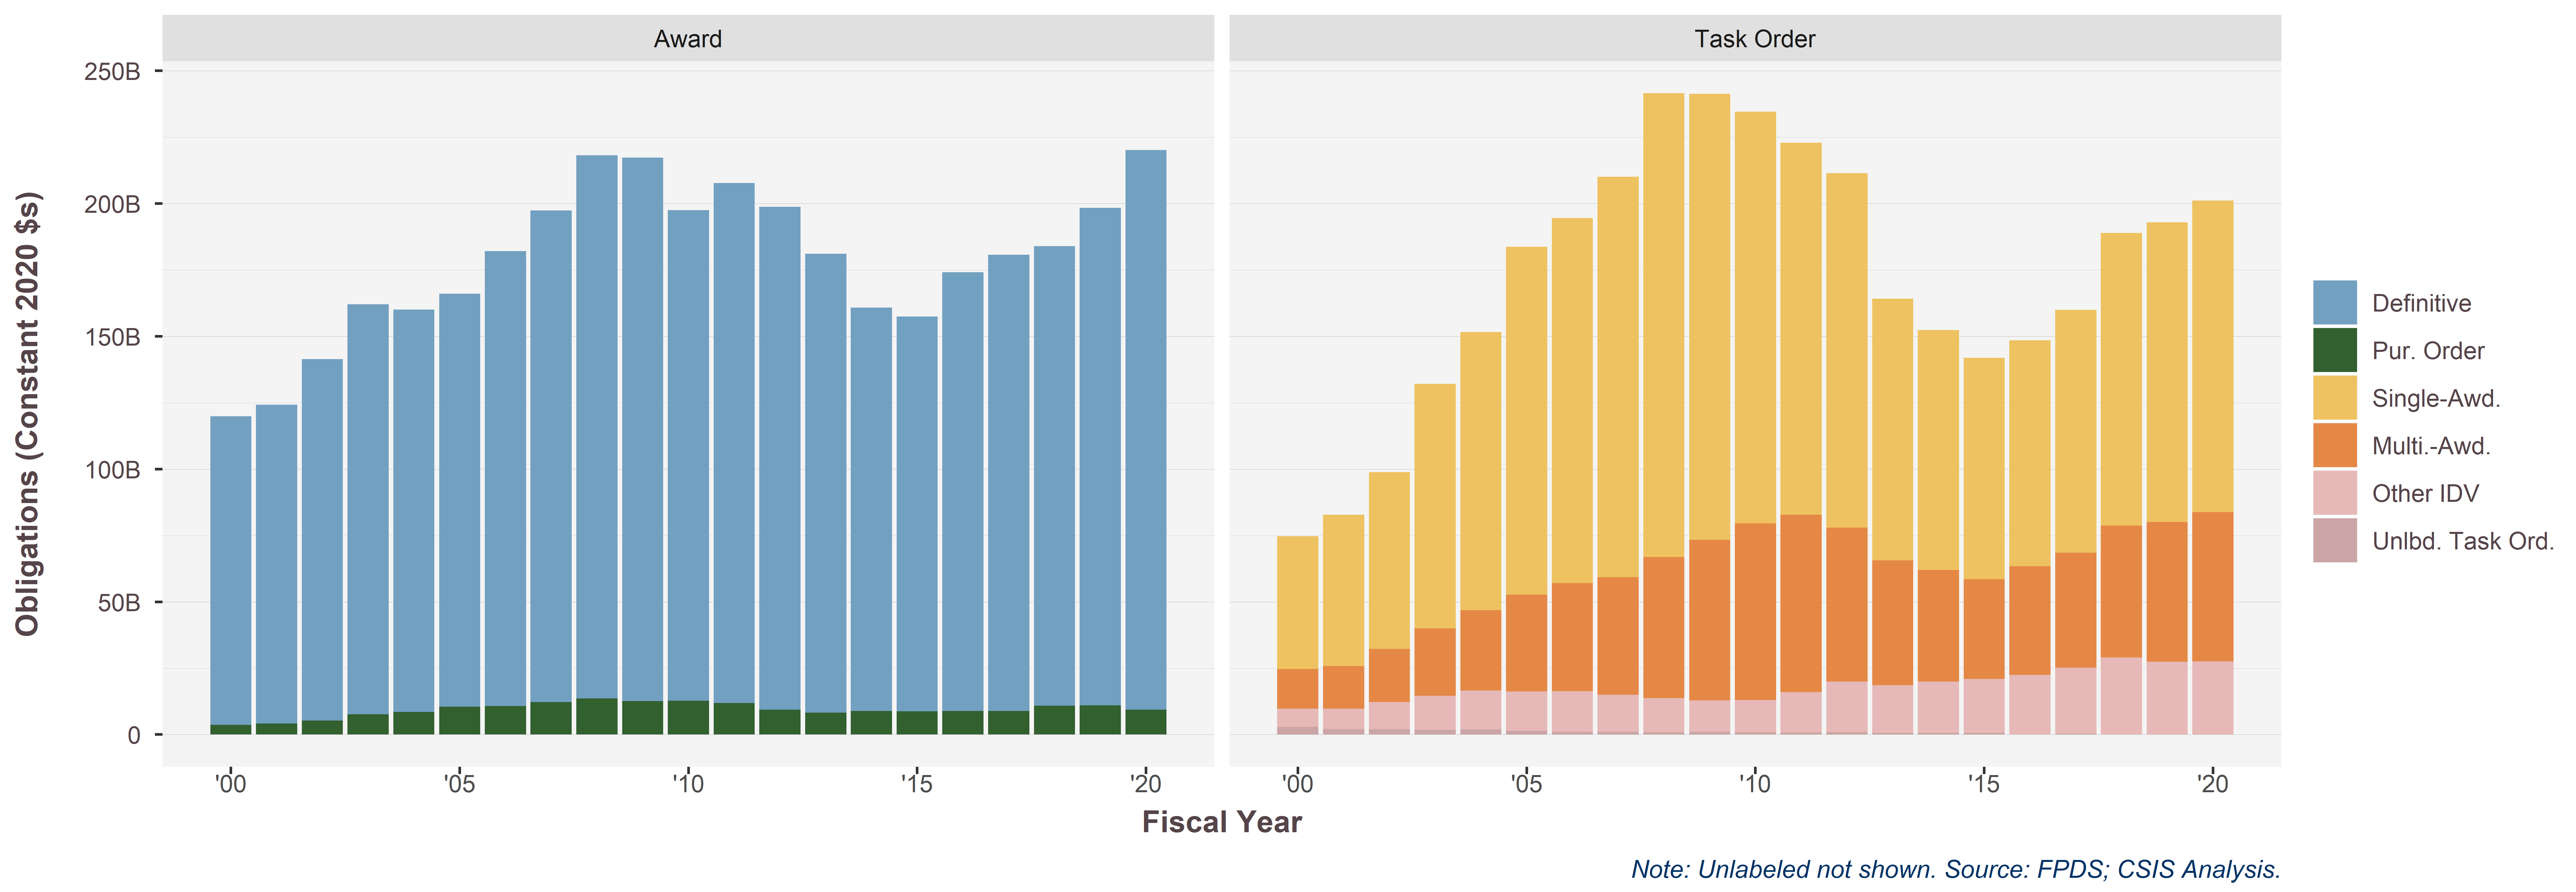

The file beside this chart, header and first rows:
Vehicle.sum, Vehicle.AwardTask, 2000, 2001, 2002, 2003, 2004, 2005, 2006, 2007, 2008, 2009, 2010, 2011, 2012, 2013, 2014, 2015, 2016, 2017, 2018, 2019, 2020
Definitive, Award, 116.1, 120.1, 136.1, 154.4, 151.6, 155.5, 171.4, 185.3, 204.6, 204.7, 184.8, 196, 189.4, 172.8, 151.9, 148.7, 165.2, 171.9, 173, 187.4, 210.7
Pur. Order, Award, 3.687, 4.197, 5.337, 7.663, 8.528, 10.56, 10.7, 12.21, 13.61, 12.65, 12.8, 11.82, 9.377, 8.308, 8.851, 8.789, 8.927, 8.836, 10.93, 10.96, 9.424
Single-Awd., Task Order, 50.02, 56.97, 66.53, 91.99, 104.8, 131.1, 137.5, 150.8, 174.7, 167.9, 155.1, 140.1, 133.5, 98.6, 90.27, 83.39, 85.22, 91.57, 110.2, 112.8, 117.3
Multi.-Awd., Task Order, 14.95, 16.1, 19.99, 25.43, 30.25, 36.51, 40.64, 44.25, 53.13, 60.52, 66.62, 66.83, 58, 47.02, 42.07, 37.58, 40.84, 43.22, 49.71, 52.63, 56.28
Other IDV, Task Order, 6.793, 7.651, 10.28, 12.78, 14.66, 14.73, 15.31, 13.94, 12.9, 11.87, 12.08, 15.12, 19.01, 18, 19.27, 20.28, 22.42, 24.95, 29.01, 27.46, 27.57
Unlbd. Task Ord., Task Order, 2.959, 2.071, 2.028, 1.851, 1.905, 1.469, 1.098, 1.086, 0.9073, 1.014, 0.9011, 0.8674, 0.9596, 0.6221, 0.6952, 0.68, 0.09759, 0.2762, 0.00291, 0.001175, 0.001563
